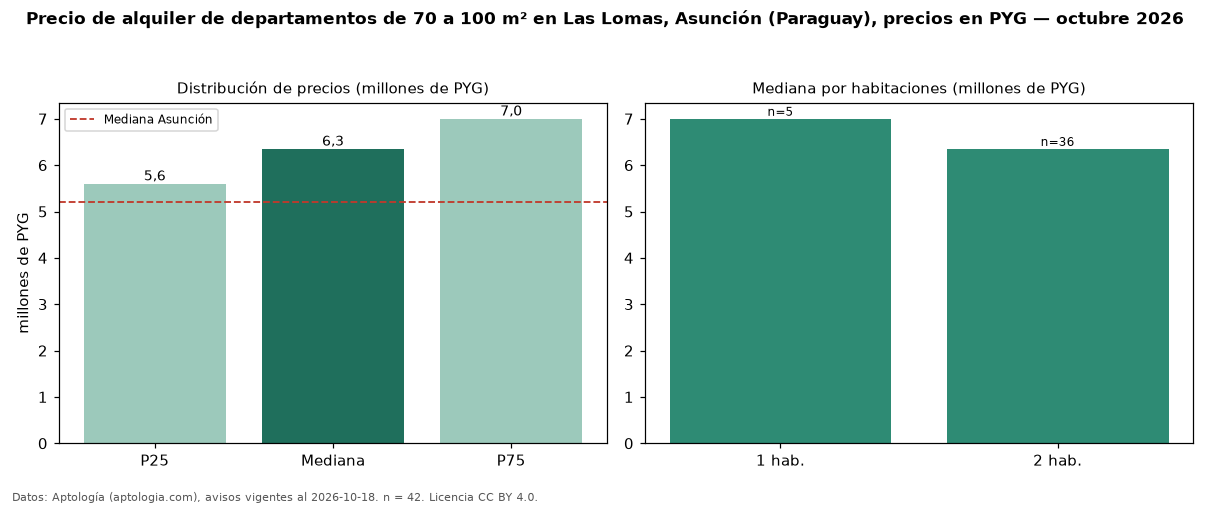

Source data for this figure (header and first rows):
seccion, metrica, valor, moneda, n
filtro, area3, de 70 a 100 m², , 42
precio, p25, 5600000, PYG, 42
precio, mediana, 6350000, PYG, 42
precio, p75, 7000000, PYG, 42
precio, minimo, 5100000, PYG, 42
precio, maximo, 10800000, PYG, 42
m2, mediana_precio_m2, 75648, PYG, 42
m2, area_mediana_m2, 86.0, m2, 42
banos, mediana_banos, 2.0, , 
parqueadero, pct_con_parqueadero, 100.0, %, 38
habitaciones, 1, 7000000, PYG, 5
habitaciones, 2, 6350000, PYG, 36
ciudad, mediana_ciudad_referencia, 5200000, PYG, 
ciudad, mediana_m2_ciudad, 71429, PYG, 
fuente, fecha_datos, 2026-10-18, , 
fuente, atribucion, https://www.aptologia.com/py/alquiler/as…, , 
fuente, licencia, CC BY 4.0, , 
